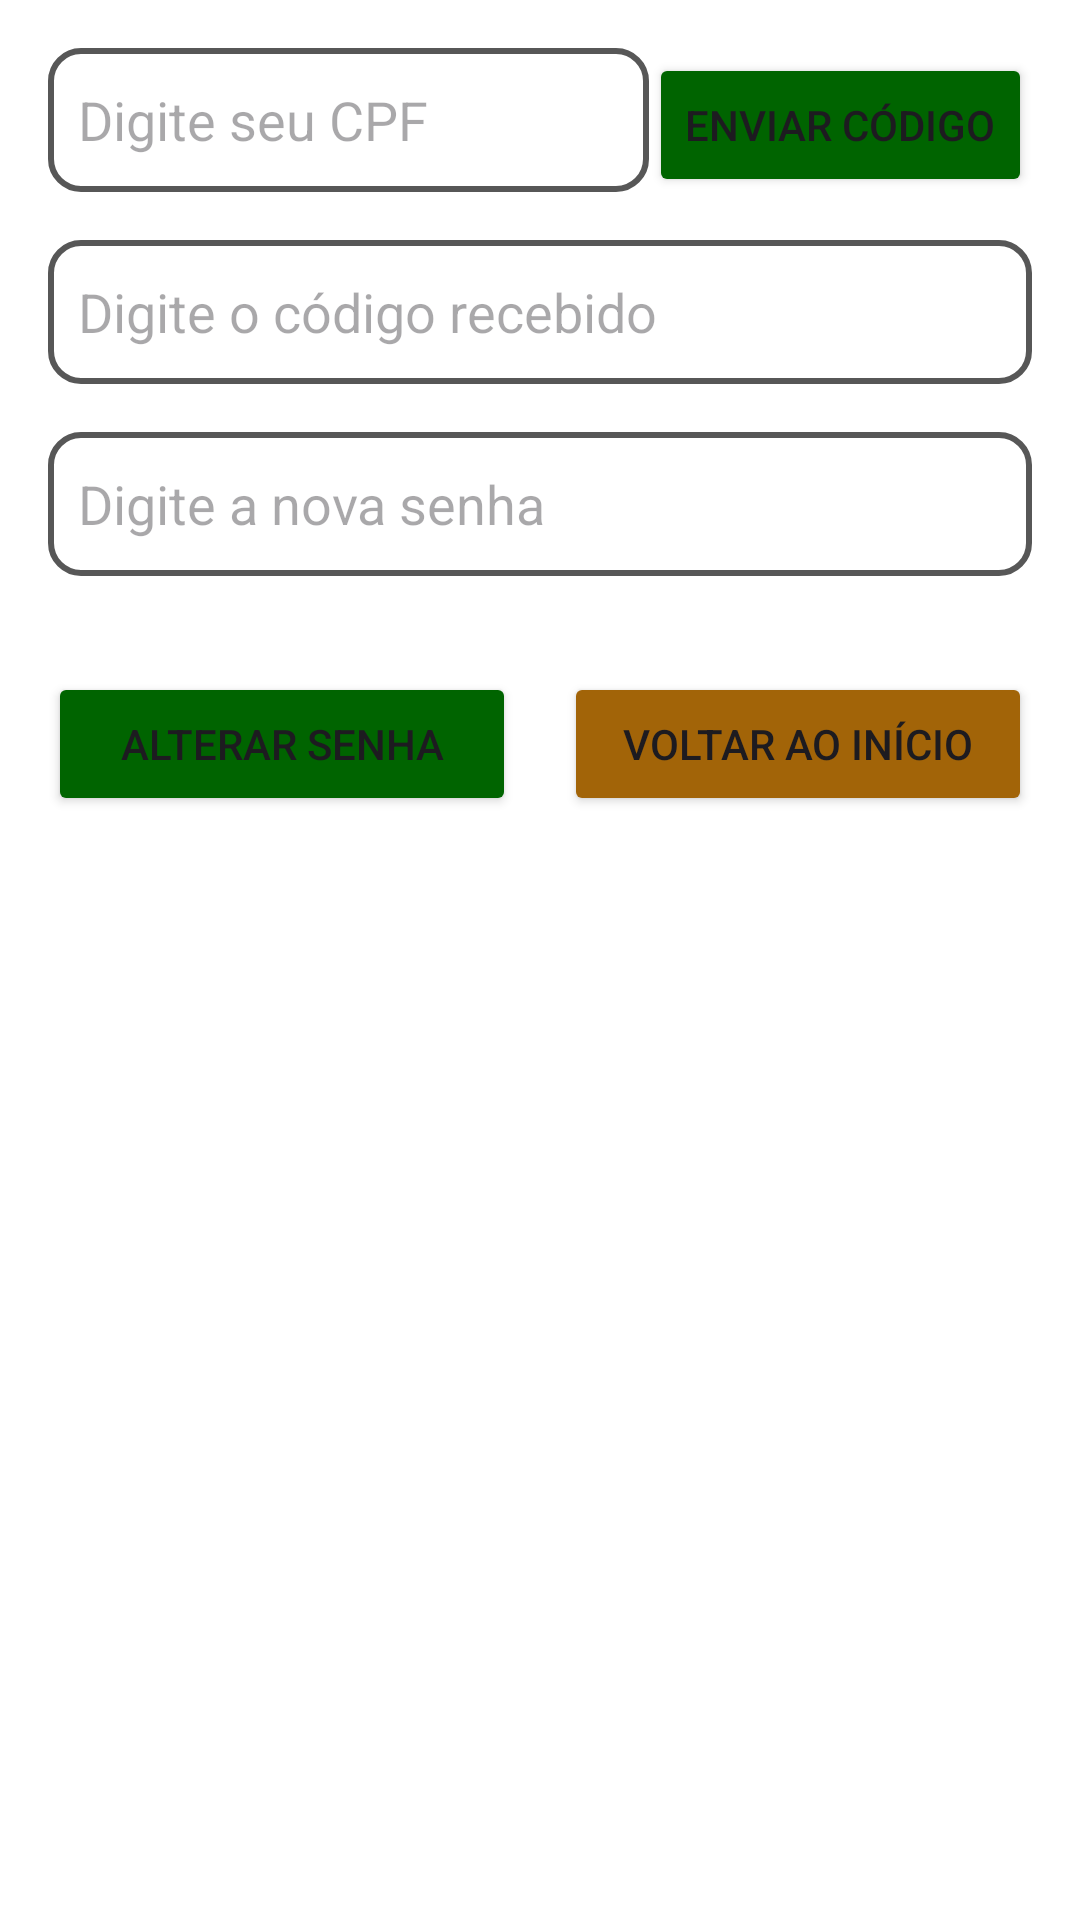

Layout XML and referenced resources for this Android screen:
<!-- AndroidManifest.xml: application theme Theme.TestePim -->
<!-- res/layout/activity_recuperacao_senha.xml -->
<?xml version="1.0" encoding="utf-8"?>
<androidx.constraintlayout.widget.ConstraintLayout xmlns:android="http://schemas.android.com/apk/res/android"
    xmlns:app="http://schemas.android.com/apk/res-auto"
    xmlns:tools="http://schemas.android.com/tools"
    android:id="@+id/main"
    android:layout_width="match_parent"
    android:layout_height="match_parent"
    tools:context=".RecuperacaoSenha">
    <LinearLayout
        xmlns:android="http://schemas.android.com/apk/res/android"
        android:layout_width="match_parent"
        android:layout_height="match_parent"
        android:orientation="vertical"
        android:background="#FFFFFF"
        android:padding="16dp">

        
        <LinearLayout
            android:layout_width="match_parent"
            android:layout_height="wrap_content"
            android:orientation="horizontal">

            <EditText
                android:id="@+id/txtCpf"
                android:layout_width="0dp"
                android:layout_height="48dp"
                android:layout_weight="1"
                android:hint="Digite seu CPF"
                android:inputType="number"
                android:background="@drawable/rounded_edittext"
                android:padding="10dp" />

            <Button
                android:id="@+id/btnEnviarCodigo"
                android:layout_width="wrap_content"
                android:backgroundTint="#006400"
                android:layout_height="wrap_content"
                android:text="Enviar Código" />
        </LinearLayout>

        
        <View
            android:layout_width="match_parent"
            android:layout_height="16dp" />

        
        <EditText
            android:id="@+id/txtCodigo"
            android:layout_width="match_parent"
            android:layout_height="48dp"
            android:hint="Digite o código recebido"
            android:inputType="number"
            android:background="@drawable/rounded_edittext"
            android:padding="10dp" />

        
        <View
            android:layout_width="match_parent"
            android:layout_height="16dp" />

        
        <EditText
            android:id="@+id/txtNovaSenha"
            android:layout_width="match_parent"
            android:layout_height="48dp"
            android:hint="Digite a nova senha"
            android:inputType="textPassword"
            android:background="@drawable/rounded_edittext"
            android:padding="10dp" />

        
        <View
            android:layout_width="match_parent"
            android:layout_height="32dp" />

        
        <LinearLayout
            android:layout_width="match_parent"
            android:layout_height="wrap_content"
            android:orientation="horizontal">

            <Button
                android:id="@+id/btnAlterarSenha"
                android:layout_width="0dp"
                android:layout_height="wrap_content"
                android:layout_weight="1"
                android:backgroundTint="#006400"
                android:text="Alterar Senha" />

            <View
                android:layout_width="16dp"
                android:layout_height="wrap_content" />

            <Button
                android:id="@+id/btnVoltarInicio"
                android:layout_width="0dp"
                android:layout_height="wrap_content"
                android:layout_weight="1"
                android:backgroundTint="#A26408"
                android:text="Voltar ao Início" />
        </LinearLayout>
    </LinearLayout>


</androidx.constraintlayout.widget.ConstraintLayout>
<!-- resources referenced by this layout -->
<resources>
  <!-- drawable rounded_edittext (drawable) -->
  <?xml version="1.0" encoding="utf-8"?>
  <shape xmlns:android="http://schemas.android.com/apk/res/android">
  
      
      <solid android:color="#FFFFFF"/>
  
      
      <corners android:radius="10dp"/>
  
      
      <stroke android:color="#575757" android:width="2dp"/>
  
      
      <padding android:left="20dp" android:top="20dp" android:right="20dp" android:bottom="20dp"/>
  </shape>
  <style name="Theme.TestePim" parent="Base.Theme.TestePim" />
  <style name="Base.Theme.TestePim" parent="Theme.Material3.DayNight.NoActionBar">
         
      </style>
</resources>
